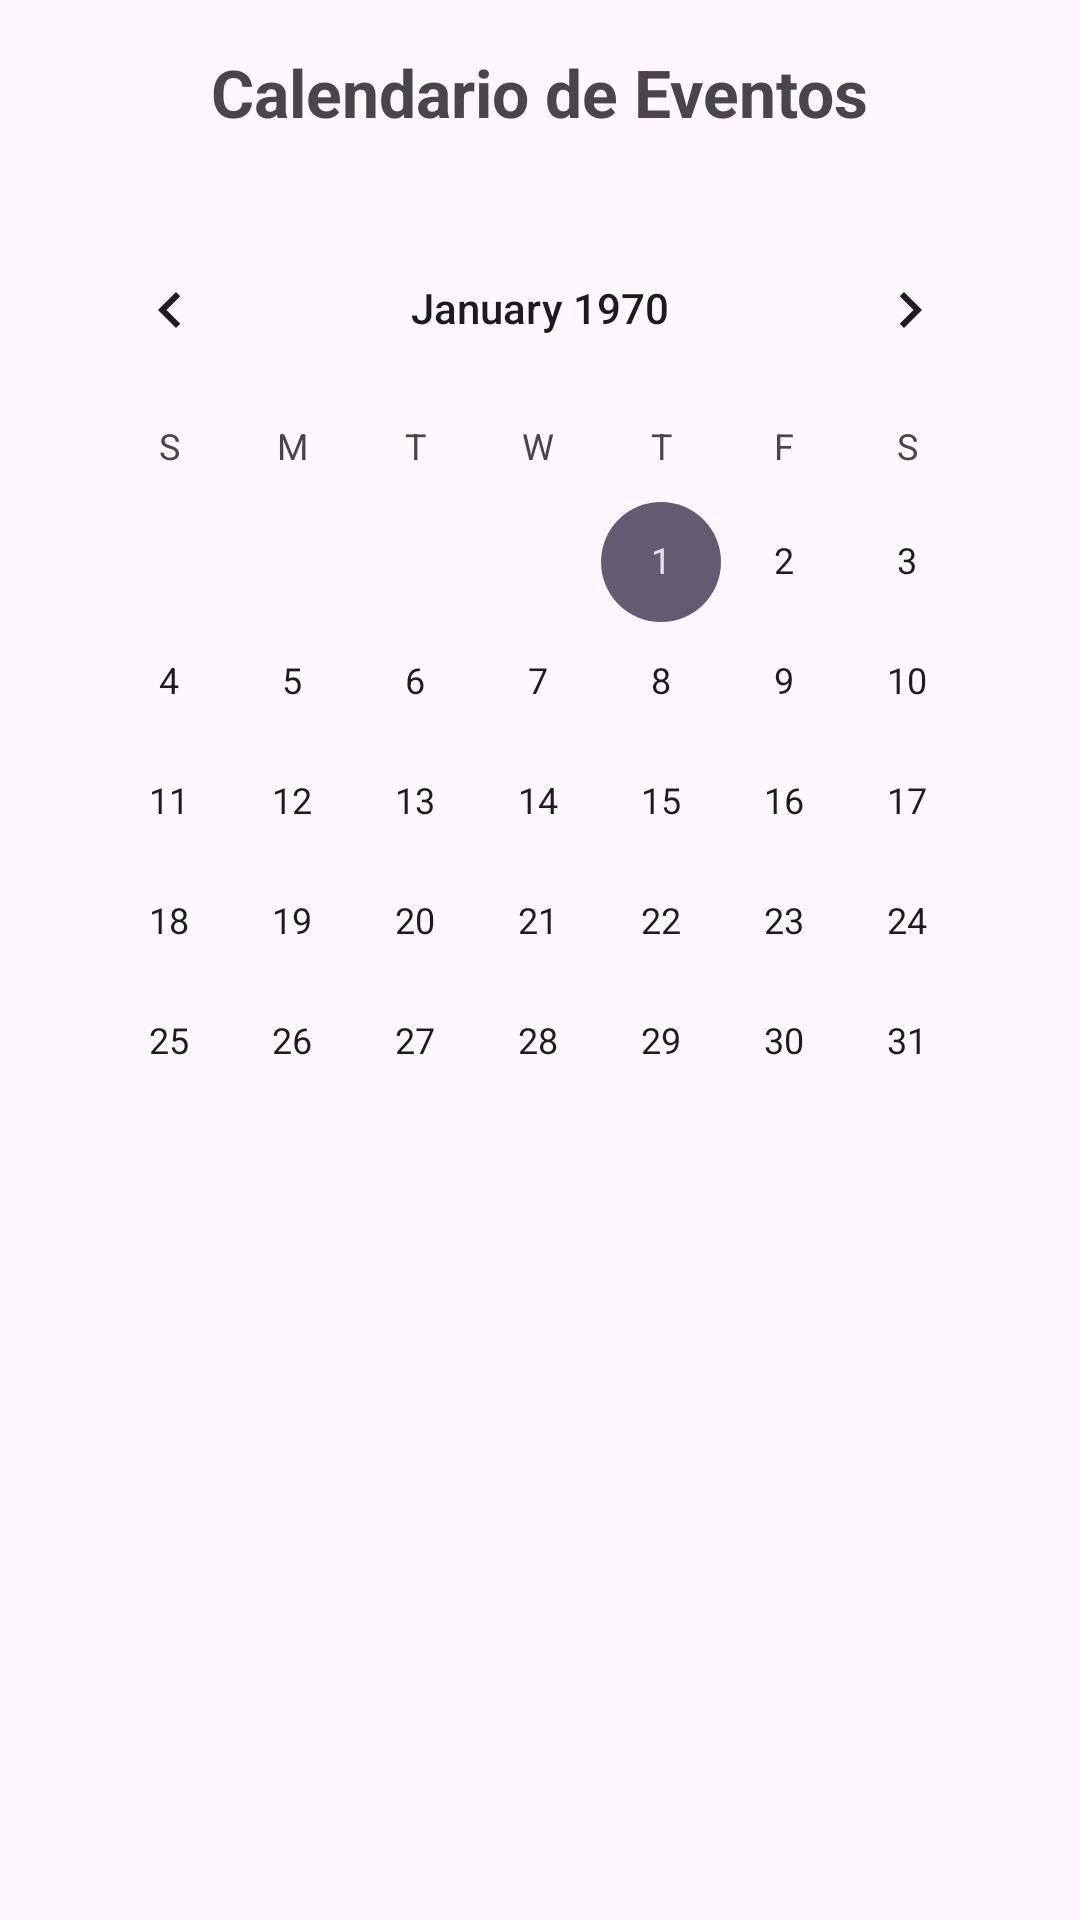

Android layout source for this screen:
<!-- AndroidManifest.xml: application theme Theme.PracticaMenus -->
<!-- res/layout/fragment_calendar.xml -->
<?xml version="1.0" encoding="utf-8"?>
<LinearLayout xmlns:android="http://schemas.android.com/apk/res/android"
    android:layout_width="match_parent"
    android:layout_height="match_parent"
    android:orientation="vertical"
    android:padding="16dp"
    android:gravity="center_horizontal">

    <TextView
        android:layout_width="wrap_content"
        android:layout_height="wrap_content"
        android:text="Calendario de Eventos"
        android:textSize="22sp"
        android:textStyle="bold"
        android:layout_marginBottom="24dp"/>

    <CalendarView
        android:id="@+id/calendarView"
        android:layout_width="match_parent"
        android:layout_height="wrap_content" />
</LinearLayout>
<!-- resources referenced by this layout -->
<resources>
  <style name="Theme.PracticaMenus" parent="Base.Theme.PracticaMenus" />
  <style name="Base.Theme.PracticaMenus" parent="Theme.Material3.DayNight.NoActionBar">
          
          
      </style>
</resources>
